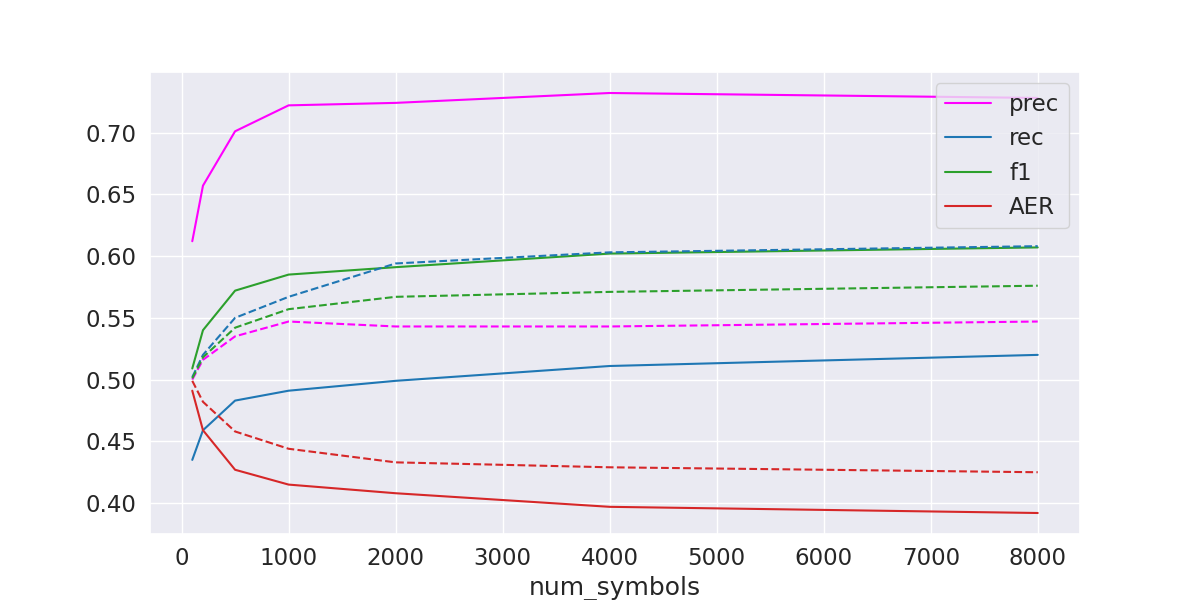

Data behind this chart, as committed beside it:
num_symbols, prec, rec, f1, AER
100, 0.612, 0.435, 0.509, 0.491
200, 0.657, 0.459, 0.54, 0.459
500, 0.701, 0.483, 0.572, 0.427
1000, 0.722, 0.491, 0.585, 0.415
2000, 0.724, 0.499, 0.591, 0.408
4000, 0.732, 0.511, 0.602, 0.397
8000, 0.728, 0.52, 0.607, 0.392
